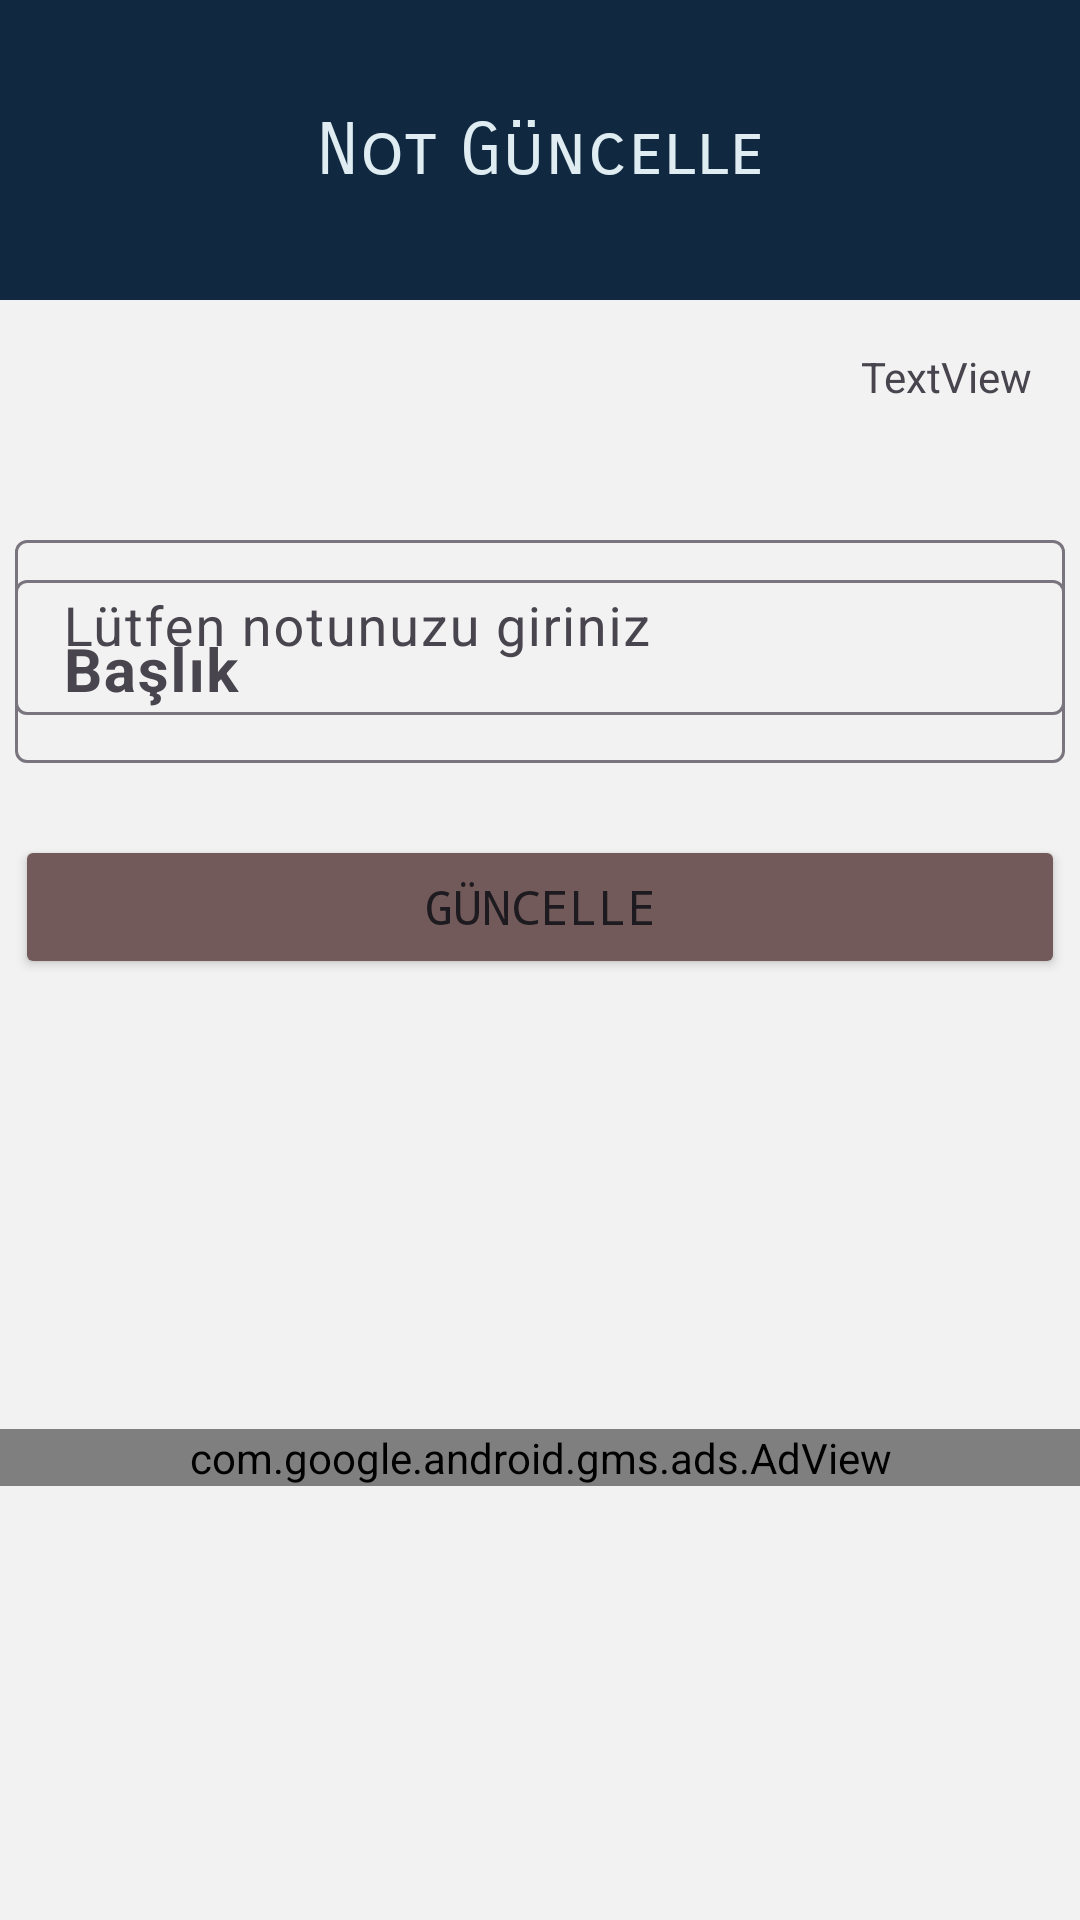

This screen was rendered from an Android layout file. Write that file and the resources it references.
<!-- AndroidManifest.xml: application theme Theme.NotApp -->
<!-- res/layout/fragment_not_guncelle.xml -->
<?xml version="1.0" encoding="utf-8"?>
<androidx.constraintlayout.widget.ConstraintLayout xmlns:android="http://schemas.android.com/apk/res/android"
    xmlns:app="http://schemas.android.com/apk/res-auto"
    xmlns:tools="http://schemas.android.com/tools"
    android:layout_width="match_parent"
    android:layout_height="match_parent"
    android:background="@color/newCard"
    tools:context=".ui.fragment.NotGuncelleFragment">

    <androidx.appcompat.widget.Toolbar
        android:id="@+id/toolbar3"
        android:layout_width="match_parent"
        android:layout_height="100dp"
        android:background="@color/toolbar"
        android:minHeight="?attr/actionBarSize"
        android:theme="?attr/actionBarTheme"
        app:layout_constraintEnd_toEndOf="parent"
        app:layout_constraintHorizontal_bias="0.0"
        app:layout_constraintStart_toStartOf="parent"
        app:layout_constraintTop_toTopOf="parent" />

    <TextView
        android:id="@+id/textView3"
        android:layout_width="wrap_content"
        android:layout_height="wrap_content"
        android:fontFamily="sans-serif-smallcaps"
        android:text="Not Güncelle"
        android:textColor="@color/zemin"
        android:textSize="24sp"
        app:layout_constraintBottom_toBottomOf="@+id/toolbar3"
        app:layout_constraintEnd_toEndOf="@+id/toolbar3"
        app:layout_constraintStart_toStartOf="parent"
        app:layout_constraintTop_toTopOf="@+id/toolbar3" />

    <com.google.android.material.textfield.TextInputLayout
        android:id="@+id/textInputLayout2"
        android:layout_width="match_parent"
        android:layout_height="wrap_content"
        android:layout_marginLeft="5dp"
        android:layout_marginTop="188dp"
        android:layout_marginRight="5dp"
        app:layout_constraintEnd_toEndOf="parent"
        app:layout_constraintHorizontal_bias="1.0"
        app:layout_constraintStart_toStartOf="parent"
        app:layout_constraintTop_toTopOf="parent">

        <com.google.android.material.textfield.TextInputEditText
            android:id="@+id/editTextBaslikGuncel"
            android:layout_width="match_parent"
            android:layout_height="wrap_content"
            android:hint="Başlık"
            android:textSize="20sp"
            android:textStyle="bold" />


    </com.google.android.material.textfield.TextInputLayout>

    <ScrollView
        android:id="@+id/scrollView4"
        android:layout_width="match_parent"
        android:layout_height="625dp"
        app:layout_constraintBottom_toBottomOf="parent"
        app:layout_constraintEnd_toEndOf="parent"
        app:layout_constraintHorizontal_bias="0.5"
        app:layout_constraintStart_toStartOf="parent"
        app:layout_constraintTop_toBottomOf="@+id/textInputLayout2"
        app:layout_constraintVertical_bias="0.5"
        tools:ignore="MissingConstraints">

        <LinearLayout
            android:layout_width="match_parent"
            android:layout_height="match_parent"
            android:orientation="vertical">

            <com.google.android.material.textfield.TextInputLayout
                android:layout_width="match_parent"
                android:layout_height="wrap_content"
                android:layout_marginLeft="5dp"
                android:layout_marginTop="40dp"
                android:layout_marginRight="5dp"
                app:layout_constraintEnd_toEndOf="parent"
                app:layout_constraintStart_toStartOf="parent"
                tools:layout_editor_absoluteY="279dp">

                <com.google.android.material.textfield.TextInputEditText
                    android:id="@+id/editTextNotGuncel"
                    android:layout_width="match_parent"
                    android:layout_height="wrap_content"
                    android:hint="Lütfen notunuzu giriniz"
                    android:textSize="18sp" />
            </com.google.android.material.textfield.TextInputLayout>

            <Button
                android:id="@+id/buttonGuncelle"
                android:layout_width="match_parent"
                android:layout_height="wrap_content"
                android:layout_marginLeft="5dp"
                android:layout_marginTop="40dp"
                android:layout_marginRight="5dp"
                android:backgroundTint="@color/kaydet"
                android:text="Güncelle"
                android:textSize="16sp"
                android:typeface="monospace"
                app:strokeColor="@color/kaydet">

            </Button>

            <com.google.android.gms.ads.AdView
                android:layout_marginTop="150dp"
                xmlns:ads="http://schemas.android.com/apk/res-auto"
                android:id="@+id/adView4"
                android:layout_width="match_parent"
                android:layout_height="wrap_content"
                ads:adSize="SMART_BANNER"
                ads:adUnitId="ca-app-pub-3475820063501035/1508016929">
            </com.google.android.gms.ads.AdView>

        </LinearLayout>

    </ScrollView>

    <TextView
        android:id="@+id/tarihText"
        android:layout_width="wrap_content"
        android:layout_height="wrap_content"
        android:layout_marginTop="16dp"
        android:layout_marginEnd="16dp"
        android:text="TextView"
        app:layout_constraintEnd_toEndOf="parent"
        app:layout_constraintTop_toBottomOf="@+id/toolbar3" />


</androidx.constraintlayout.widget.ConstraintLayout>
<!-- resources referenced by this layout -->
<resources>
  <color name="kaydet">#735A5A</color>
  <color name="newCard">#F2F2F2</color>
  <color name="toolbar">#102940</color>
  <color name="zemin">#DFEDF2</color>
  <style name="Theme.NotApp" parent="Base.Theme.NotApp" />
  <style name="Base.Theme.NotApp" parent="Theme.Material3.DayNight.NoActionBar">
          
          
          <item name="android:statusBarColor">@color/toolbar</item>
      </style>
</resources>
